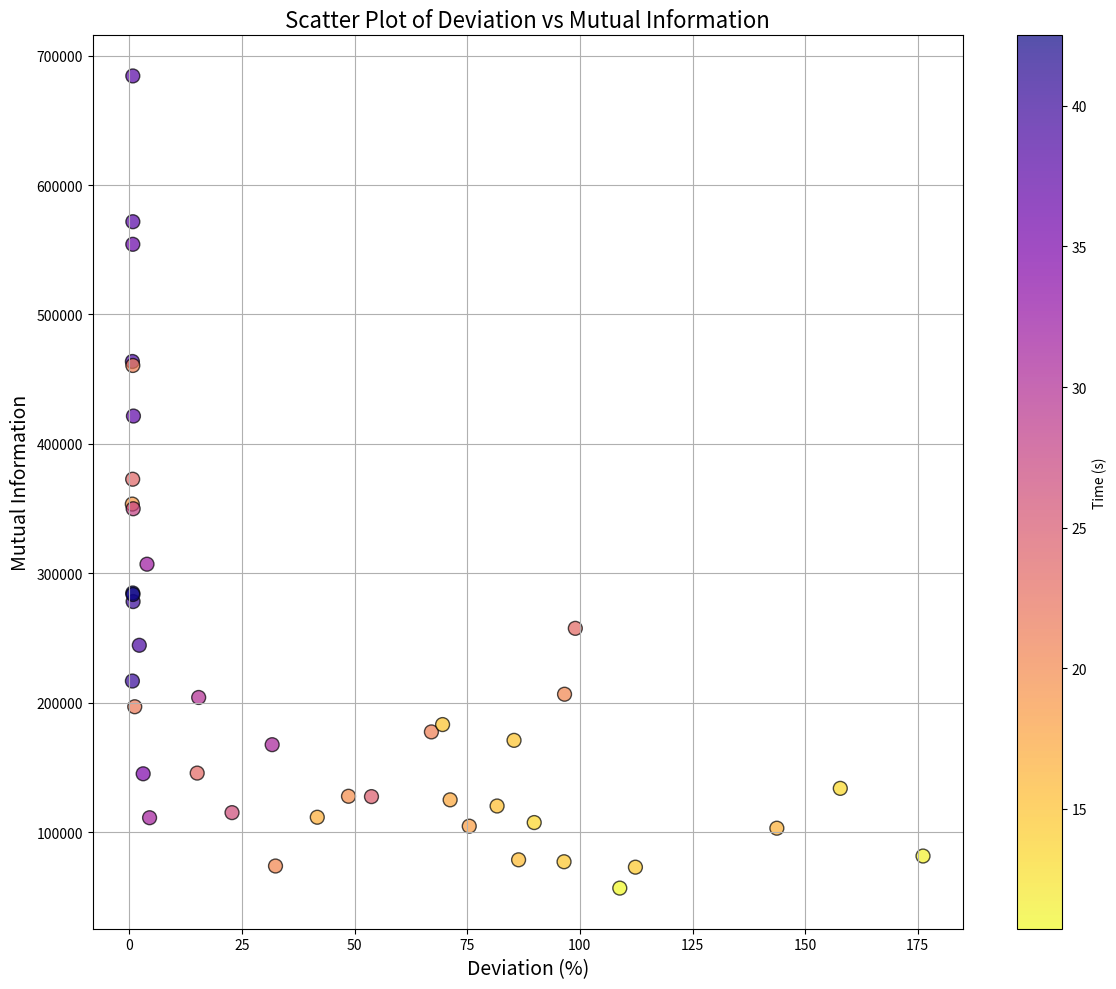
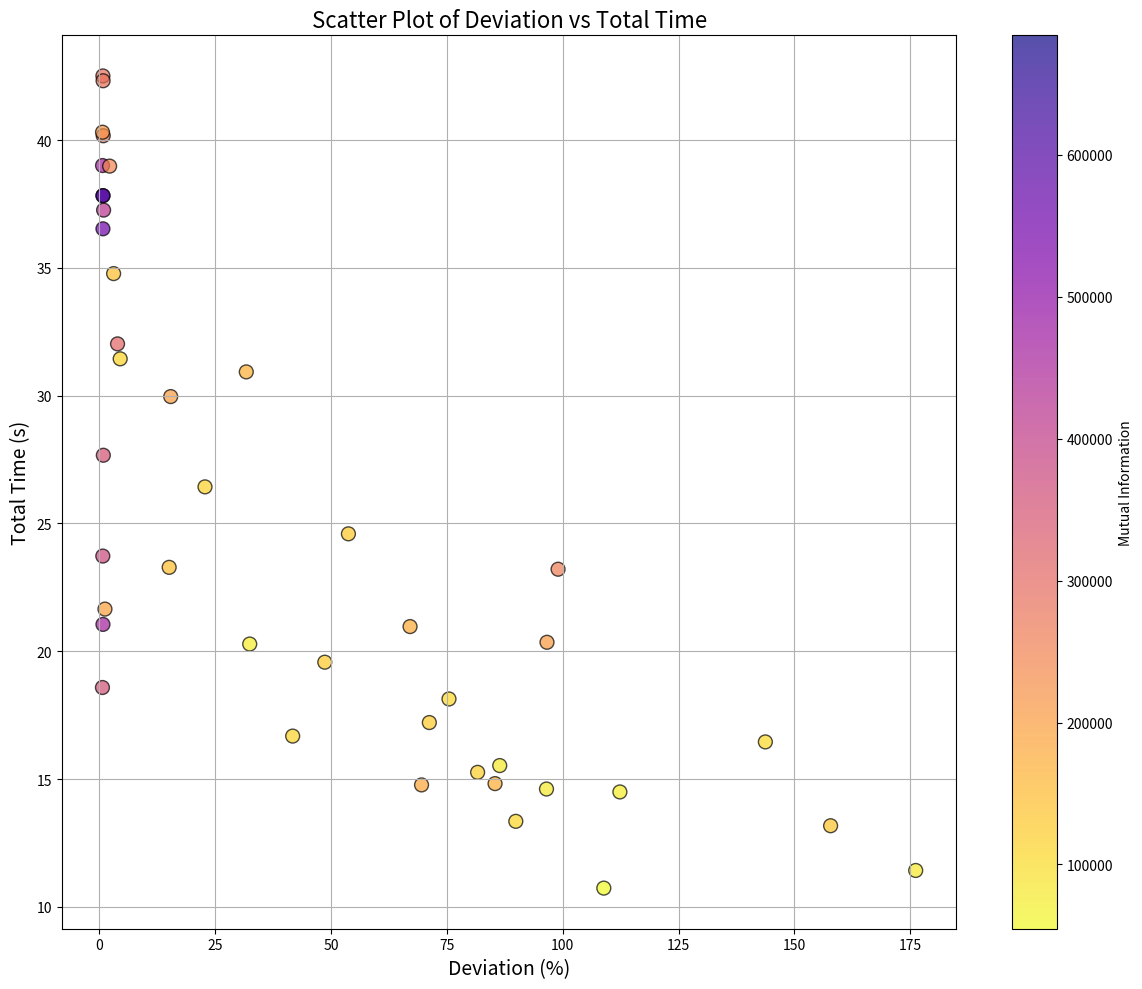

Source code (Python) for these figures, in order:
import numpy as np
import matplotlib.pyplot as plt

# Provided absolute clean data points
x_clean = np.array([1301, 1301, 1301, 1091, 1140, 1091, 1091, 1140, 1091, 1140, 879, 925, 
                    879, 879, 1301, 987, 879, 717, 1091, 669, 669, 879, 669, 668, 879, 669, 
                    457, 457, 457, 338, 307, 331, 331, 248, 331, 238, 243, 346, 420, 328, 
                    212, 310, 164, 208])
y_clean = np.array([526, 426, 324, 524, 244, 425, 324, 179, 224, 147, 524, 247, 424, 324, 
                    236, 147, 224, 155, 236, 523, 424, 145, 324, 218, 235, 172, 244, 263, 
                    235, 525, 416, 223, 316, 317, 233, 525, 424, 494, 436, 408, 344, 263, 
                    346, 263])
percentage_deviation_clean = np.array([0.78, 0.78, 0.92, 0.79, 0.84, 0.69, 0.67, 15.40, 
                                       2.22, 31.71, 0.78, 44.97, 0.75, 0.77, 3.93, 3.08, 
                                       1.21, 4.50, 98.99, 0.86, 0.81, 53.75, 0.69, 15.07, 
                                       96.60, 22.80, 41.72, 81.63, 89.87, 67.05, 48.65, 32.45, 
                                       75.45, 86.40, 96.49, 71.21, 143.72, 85.39, 69.53, 
                                       157.80, 112.33, 176.16, 108.86, 161.50])

# Define the provided time values in a structured manner (as tuples)
time_data = {
    (1301, 526): 37.8268,
    (1301, 426): 36.5297,
    (1301, 324): 37.2607,
    (1091, 524): 40.6775,
    (1140, 244): 40.1711,
    (1091, 425): 39.0059,
    (1091, 324): 48.7385,
    (1140, 179): 29.9646,
    (1140, 224): 36.5297,
    (1140, 147): 29.8089,
    (879, 524): 42.5109,
    (879, 424): 36.7949,
    (1091, 524): 37.8268,
    (1091, 324): 21.1185,  
    (879, 324): 42.5109,
    (879, 224): 21.1185,
    (1140, 147): 30.9306,
    (879, 524): 21.0493,
    (879, 424): 23.7240,
    (879, 224): 21.6485,
    (1091, 324): 18.5804,
    (1091, 224): 16.0939,
    (1091, 147): 16.2237,
    (1301, 236): 32.0265,
    (987, 147): 34.7769,
    (1091, 224): 38.9822,
    (717, 155): 31.4418,
    (1091, 236): 23.2089,
    (669, 523): 27.6688,
    (669, 424): 42.3228,
    (879, 145): 24.5935,
    (669, 324): 40.3082,
    (668, 218): 23.2824,
    (879, 235): 20.3500,
    (669, 172): 26.4315,
    (457, 524): 32.9186,
    (457, 423): 28.5447,
    (669, 235): 21.8691,
    (457, 328): 31.8120,
    (457, 225): 25.5036,
    (457, 244): 16.6794,
    (457, 263): 15.2605,
    (457, 235): 13.3438,
    (338, 525): 20.9649,
    (307, 416): 19.5704,
    (248, 325): 20.4010,
    (331, 223): 20.2815,
    (331, 316): 18.1319,
    (248, 317): 15.5262,
    (331, 233): 14.6083,
    (238, 525): 17.2091,
    (243, 424): 16.4516,
    (346, 494): 14.8200,
    (420, 436): 14.7691,
    (328, 408): 13.1715,
    (212, 344): 14.4940,
    (310, 263): 11.4212,
    (168, 523): 14.8554,
    (225, 720): 13.7296,
    (224, 560): 12.3333,
    (219, 461): 12.5729,
    (182, 418): 11.3477,
    (164, 346): 10.7306,
}

# Lookup time values corresponding to the provided clean xy points
time_values = np.array([time_data.get((x, y), None) for x, y in zip(x_clean, y_clean)])

# Calculate Mutual Information
mutual_information = x_clean * y_clean  # Example calculation for mutual information

# Calculate Accuracy
accuracy = percentage_deviation_clean

# First Scatter Plot with Time as Color for Mutual Information vs Accuracy
plt.figure(figsize=(12, 10))
scatter_mi_acc = plt.scatter(
    accuracy,
    mutual_information,
    c=time_values,        # Set time as color
    cmap='plasma_r',      # Colormap for visualization
    edgecolor='k',
    alpha=0.7,
    s=100  # Adjust as needed
)

plt.colorbar(label='Time (s)')  # Add colorbar for time
plt.xlabel('Deviation (%)', fontsize=14)
plt.ylabel('Mutual Information', fontsize=14)
plt.title('Scatter Plot of Deviation vs Mutual Information', fontsize=16)
plt.grid(True)
plt.tight_layout()

# Second Scatter Plot for Accuracy vs Mean Total Time
plt.figure(figsize=(12, 10))
scatter_acc_time = plt.scatter(
    accuracy,
    time_values,
    c=mutual_information,  # Color by mutual information
    cmap='plasma_r',        # Colormap for better visualization
    edgecolor='k',
    alpha=0.7,
    s=100  # Adjust as needed
)

plt.colorbar(label='Mutual Information')  # Add colorbar for mutual information
plt.xlabel('Deviation (%)', fontsize=14)
plt.ylabel('Total Time (s)', fontsize=14)
plt.title('Scatter Plot of Deviation vs Total Time', fontsize=16)
plt.grid(True)
plt.tight_layout()
plt.show()
